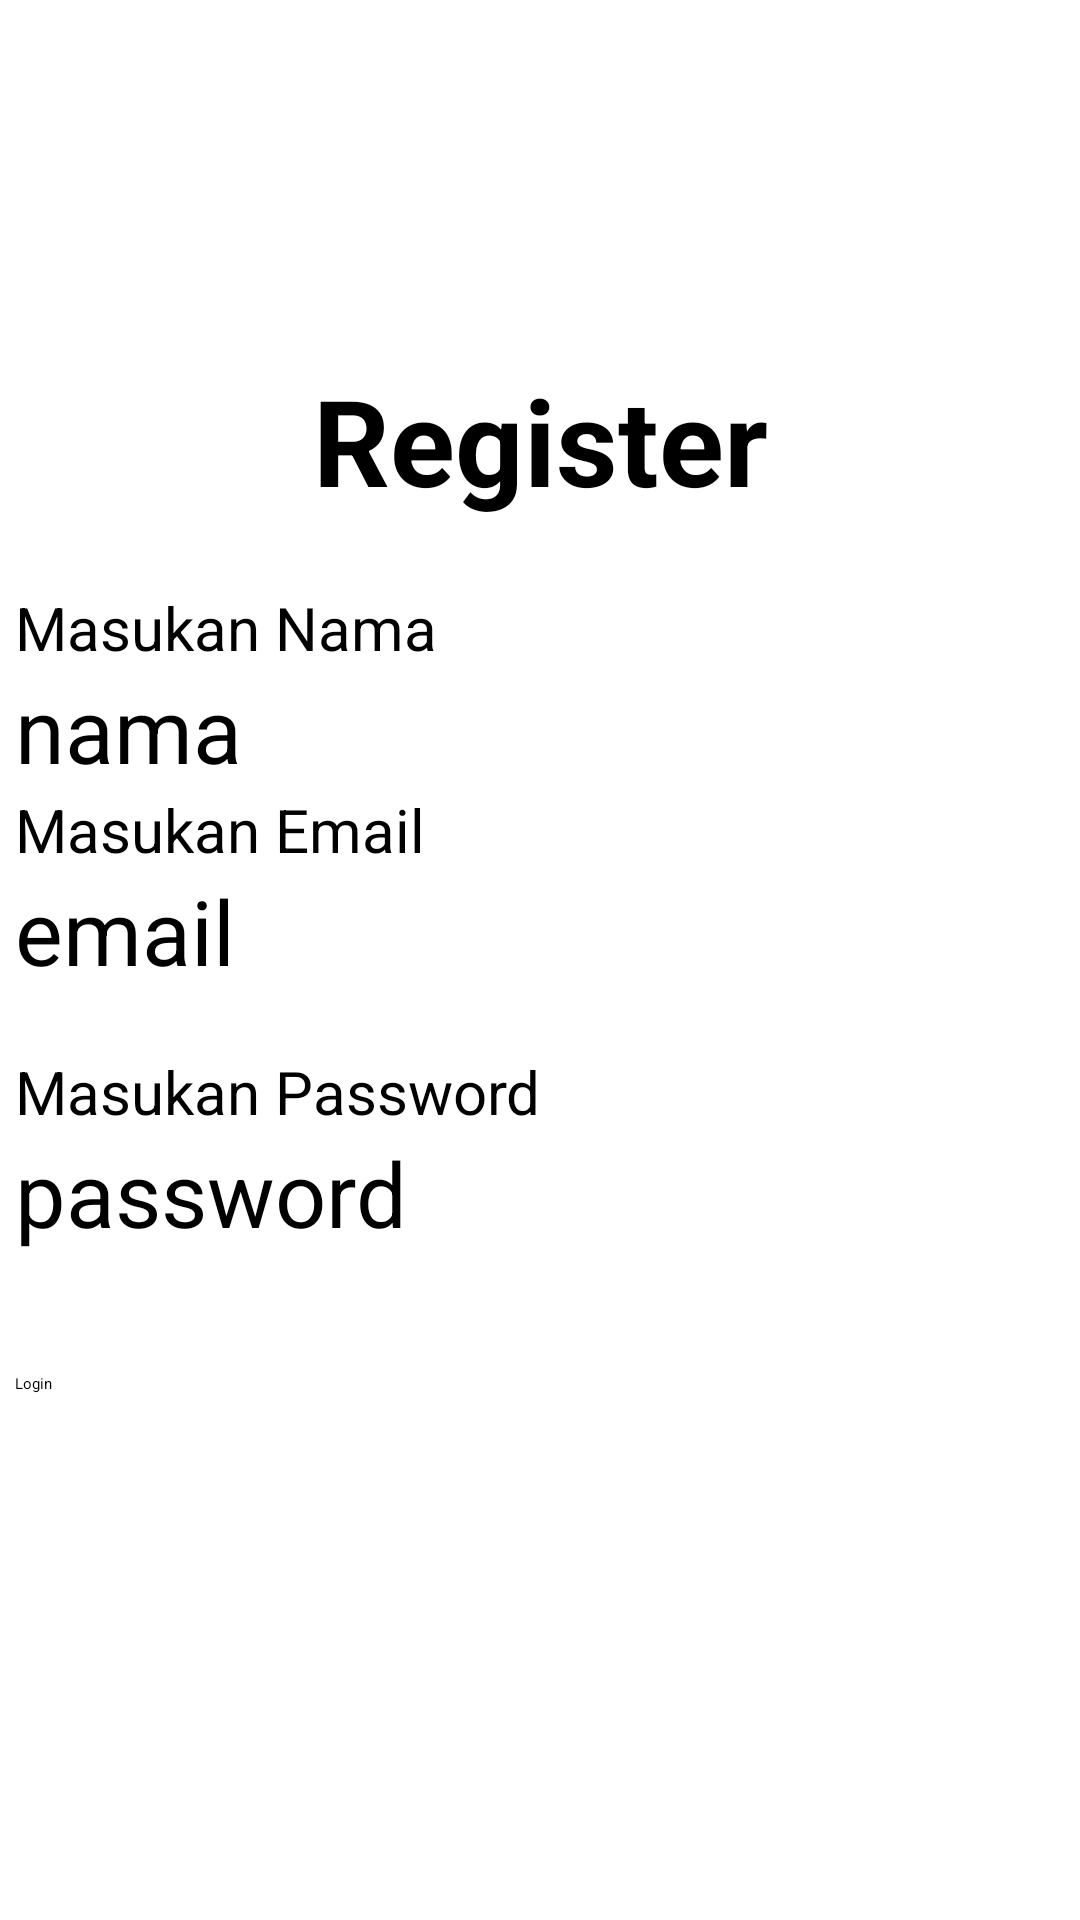

This screen was rendered from an Android layout file. Write that file and the resources it references.
<!-- AndroidManifest.xml: application theme Theme.MobileApps -->
<!-- res/layout/fragment_register.xml -->
<?xml version="1.0" encoding="utf-8"?>
<androidx.constraintlayout.widget.ConstraintLayout xmlns:android="http://schemas.android.com/apk/res/android"
    xmlns:tools="http://schemas.android.com/tools"
    xmlns:app="http://schemas.android.com/apk/res-auto"
    android:layout_width="match_parent"
    android:layout_height="match_parent"
    tools:context=".ui.register.RegisterFragment">

    <TextView
        android:id="@+id/textView"
        android:layout_width="wrap_content"
        android:layout_height="wrap_content"
        android:layout_marginTop="120dp"
        android:text="Register"
        android:textSize="40dp"
        android:textStyle="bold"
        app:layout_constraintEnd_toEndOf="parent"
        app:layout_constraintStart_toStartOf="parent"
        app:layout_constraintTop_toTopOf="parent" />

    <LinearLayout

        android:id="@+id/linearLayout"
        android:layout_width="wrap_content"
        android:layout_height="422dp"
        android:orientation="vertical"
        app:layout_constraintBottom_toBottomOf="parent"
        app:layout_constraintEnd_toEndOf="parent"
        app:layout_constraintStart_toStartOf="parent"
        app:layout_constraintTop_toBottomOf="@+id/textView">

        <TextView
            android:id="@+id/text4"
            android:layout_width="match_parent"
            android:layout_height="wrap_content"
            android:text="Masukan Nama"
            android:textSize="20dp" />

        <EditText
            android:id="@+id/et_nama"
            android:layout_width="match_parent"
            android:layout_height="wrap_content"
            android:ems="10"
            android:inputType="text"
            android:text="nama"
            android:textSize="30dp" />

        <TextView
            android:id="@+id/text3"
            android:layout_width="match_parent"
            android:layout_height="wrap_content"
            android:text="Masukan Email"
            android:textSize="20dp" />

        <EditText
            android:id="@+id/et_email"
            android:layout_width="match_parent"
            android:layout_height="wrap_content"
            android:ems="10"
            android:inputType="text"
            android:text="email"
            android:textSize="30dp" />

        <TextView
            android:id="@+id/text"
            android:layout_width="match_parent"
            android:layout_height="wrap_content"
            android:layout_marginTop="20dp"
            android:text="Masukan Password"
            android:textSize="20dp" />

        <EditText
            android:id="@+id/et_password"
            android:layout_width="match_parent"
            android:layout_height="wrap_content"
            android:ems="10"
            android:inputType="text"
            android:text="password"
            android:textSize="30dp" />

        <Button
            android:id="@+id/button"
            android:layout_width="match_parent"
            android:layout_height="68dp"
            android:layout_marginTop="40dp"
            android:text="Login" />
    </LinearLayout>

</androidx.constraintlayout.widget.ConstraintLayout>
<!-- resources referenced by this layout -->
<resources>

</resources>
